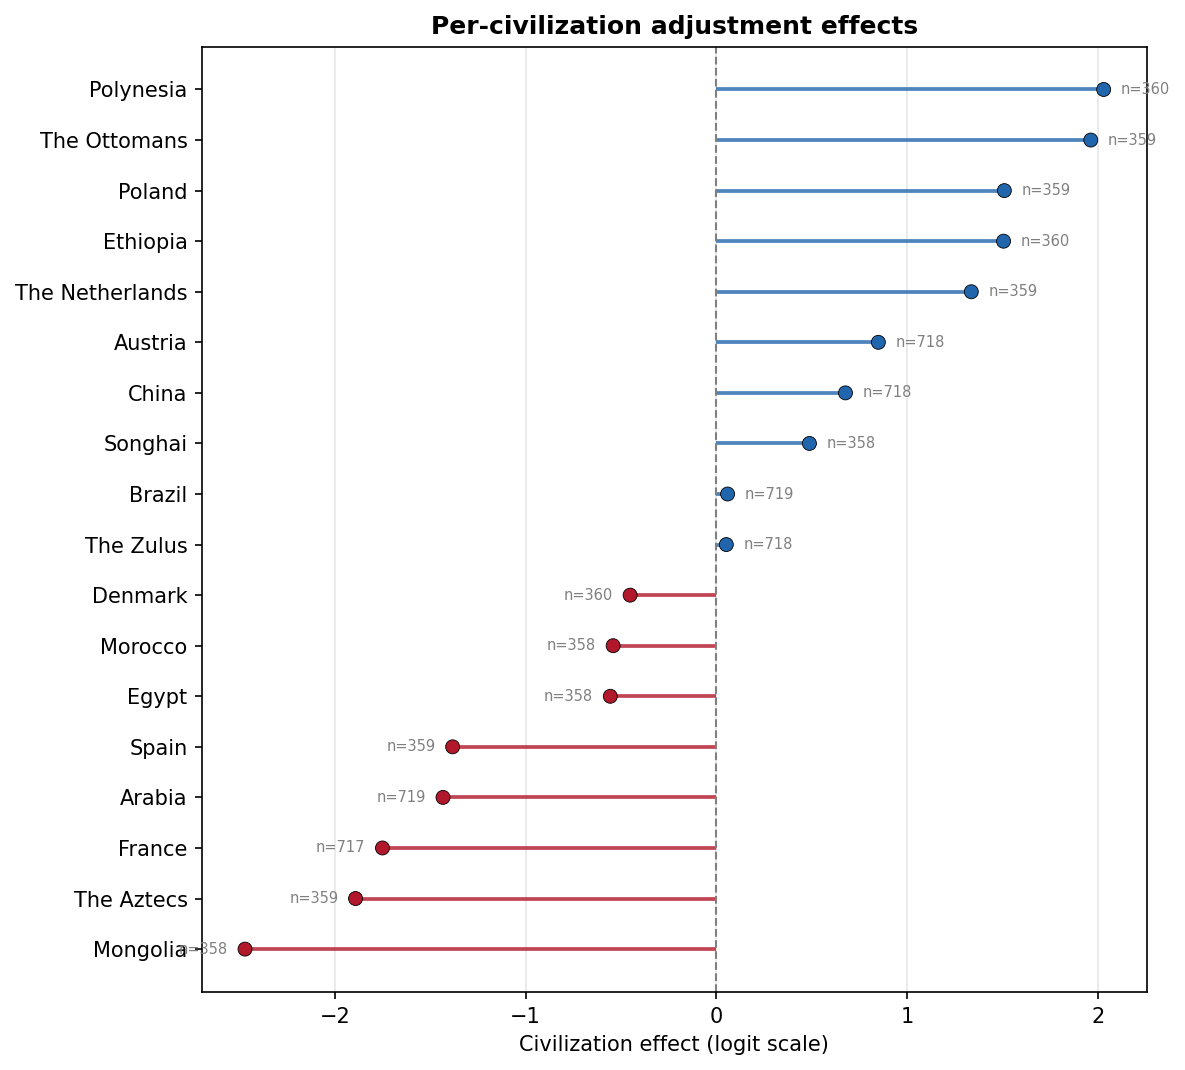

Values plotted in this chart, from the file beside it:
civilization, civ_effect, n_rows
Mongolia, -2.47, 358
The Aztecs, -1.891, 359
France, -1.75, 717
Arabia, -1.432, 719
Spain, -1.382, 359
Egypt, -0.5557, 358
Morocco, -0.5406, 358
Denmark, -0.4517, 360
The Zulus, 0.0526, 718
Brazil, 0.0594, 719
Songhai, 0.4883, 358
China, 0.6772, 718
Austria, 0.8496, 718
The Netherlands, 1.337, 359
Ethiopia, 1.506, 360
Poland, 1.51, 359
The Ottomans, 1.963, 359
Polynesia, 2.031, 360
